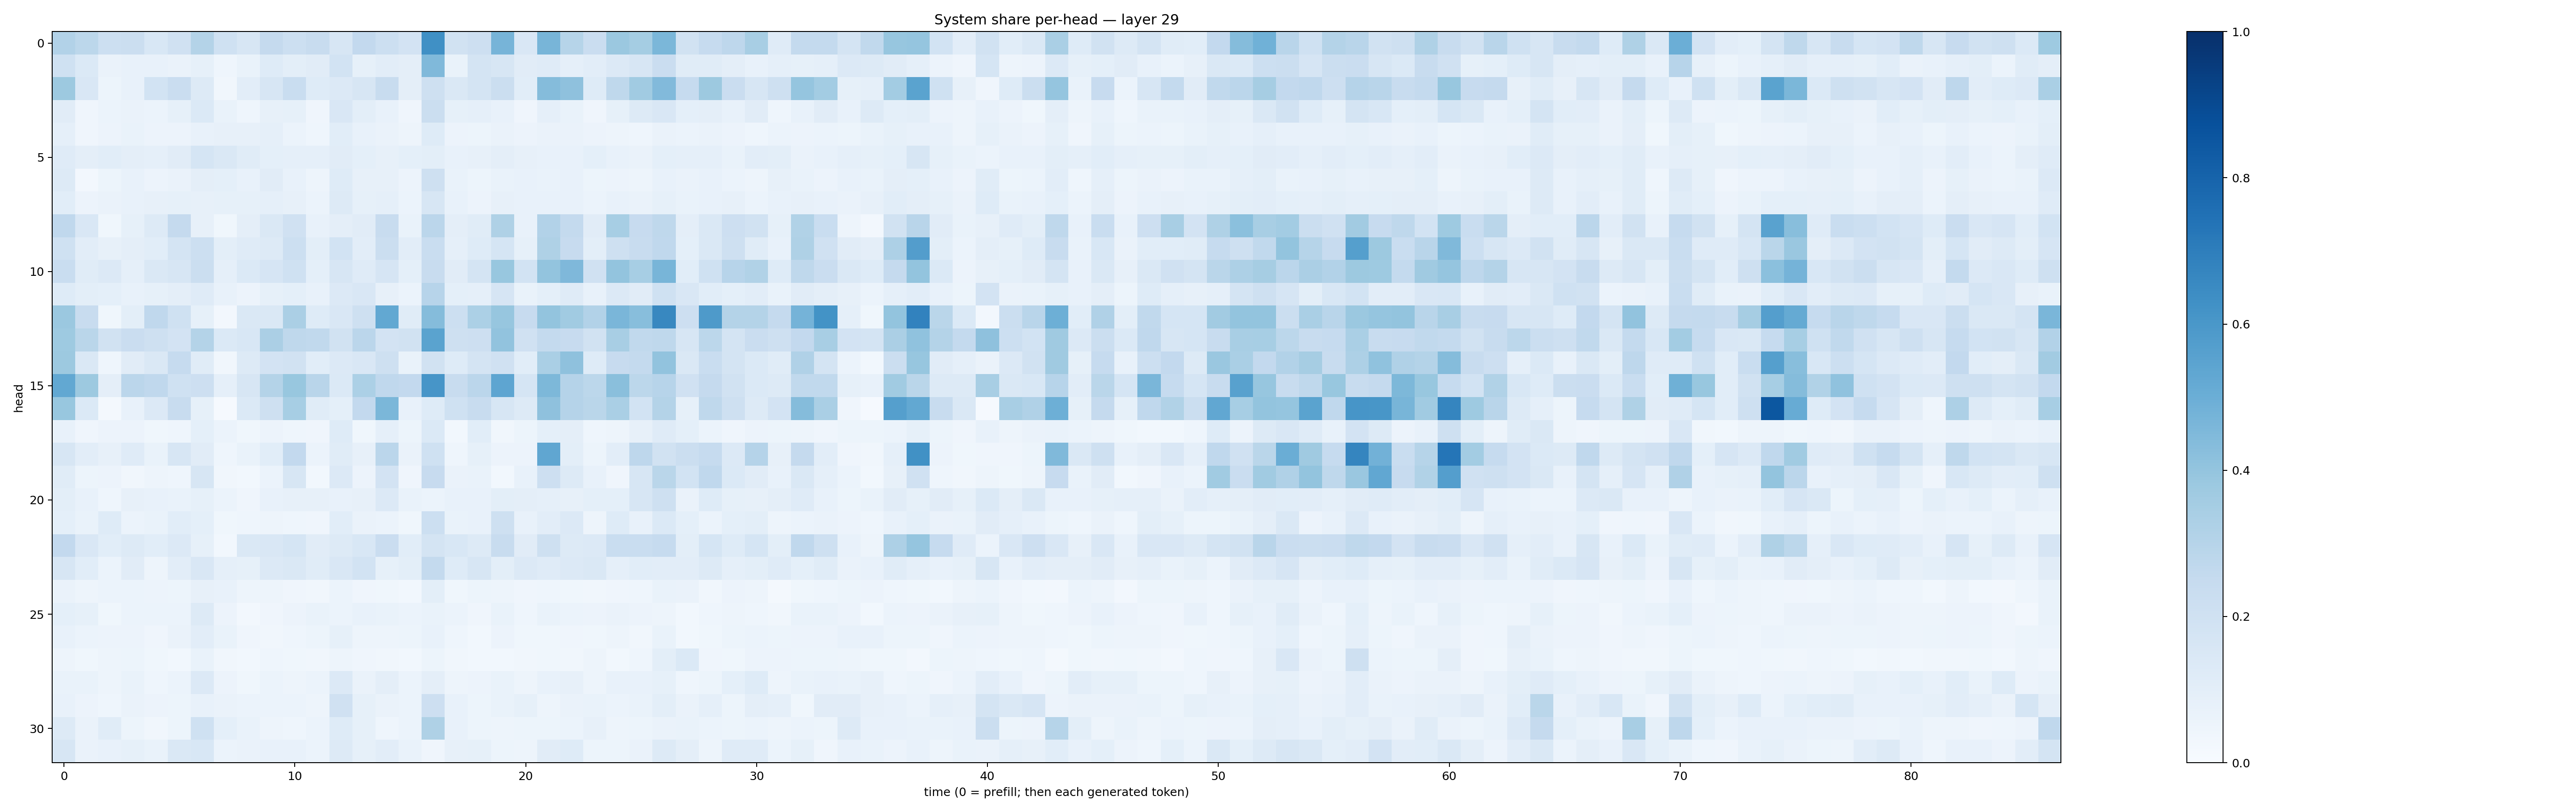

Source data for this figure (header and first rows):
0.3122805, 0.27894542, 0.21845834, 0.22578387, 0.15280502, 0.19742176, 0.30731136, 0.20268445, 0.15807396, 0.25291598, 0.21515885, 0.2412349, 0.16320391, 0.25888488, 0.21733955, 0.18190998, 0.6307461, 0.18825245, 0.21419773, 0.4696972, 0.14901231, 0.46804613, 0.29920554, 0.2275007
0.2006, 0.1384, 0.06437, 0.07427, 0.07303, 0.06622, 0.08264, 0.04354, 0.06785, 0.1216, 0.101, 0.1094, 0.1836, 0.08576, 0.1047, 0.09746, 0.4461, 0.06951, 0.1789, 0.1636, 0.111, 0.1179, 0.08952, 0.1018
0.375, 0.1511, 0.05366, 0.07722, 0.1854, 0.2304, 0.1267, 0.03473, 0.1043, 0.1605, 0.2313, 0.1222, 0.134, 0.1608, 0.238, 0.09667, 0.2077, 0.1433, 0.1767, 0.2216, 0.1071, 0.4366, 0.4139, 0.1235
0.1101, 0.04285, 0.06117, 0.06398, 0.05976, 0.08567, 0.1375, 0.06938, 0.04311, 0.07918, 0.08267, 0.04292, 0.1489, 0.1005, 0.07599, 0.04141, 0.2252, 0.08403, 0.08595, 0.07237, 0.04145, 0.08671, 0.06878, 0.03941
0.08758, 0.04062, 0.05525, 0.069, 0.05549, 0.05678, 0.0741, 0.0819, 0.0802, 0.08843, 0.06031, 0.04415, 0.1062, 0.0724, 0.06353, 0.04776, 0.125, 0.05852, 0.05256, 0.06552, 0.05657, 0.06311, 0.06502, 0.05537
0.1207, 0.09482, 0.1086, 0.09724, 0.08814, 0.1123, 0.1681, 0.1408, 0.1138, 0.09248, 0.08967, 0.08934, 0.1103, 0.0919, 0.08009, 0.09066, 0.0989, 0.07625, 0.07958, 0.09716, 0.0799, 0.07786, 0.07423, 0.09193
0.1308, 0.02705, 0.05295, 0.07372, 0.05755, 0.06632, 0.0976, 0.09339, 0.07677, 0.1109, 0.07752, 0.05052, 0.1225, 0.07914, 0.07838, 0.05555, 0.2107, 0.06715, 0.05203, 0.06988, 0.07147, 0.06886, 0.07111, 0.0532
0.1077, 0.05841, 0.06497, 0.07488, 0.08097, 0.08216, 0.07893, 0.084, 0.0853, 0.08823, 0.08176, 0.05972, 0.1271, 0.08587, 0.08621, 0.05924, 0.1608, 0.0729, 0.05821, 0.07855, 0.07567, 0.07782, 0.07379, 0.06186
0.2661, 0.1496, 0.03706, 0.08327, 0.1252, 0.2529, 0.08131, 0.0363, 0.09617, 0.1445, 0.1984, 0.07275, 0.0973, 0.1124, 0.2402, 0.06683, 0.2832, 0.09587, 0.1136, 0.3236, 0.07723, 0.31, 0.2564, 0.1097
0.2019, 0.1027, 0.07877, 0.09418, 0.1059, 0.1731, 0.2173, 0.09945, 0.1174, 0.1272, 0.2156, 0.09944, 0.1836, 0.1047, 0.2206, 0.1029, 0.2338, 0.08851, 0.1221, 0.1718, 0.08503, 0.3239, 0.2441, 0.1004
0.2314, 0.1142, 0.1358, 0.08696, 0.1424, 0.1621, 0.2199, 0.08729, 0.1387, 0.1678, 0.2014, 0.09267, 0.1635, 0.1195, 0.1664, 0.09321, 0.2385, 0.1129, 0.1759, 0.3893, 0.187, 0.3988, 0.4514, 0.1968
0.1248, 0.1007, 0.09033, 0.07467, 0.08248, 0.09487, 0.1195, 0.07604, 0.05695, 0.08529, 0.09114, 0.07532, 0.135, 0.1503, 0.0794, 0.06144, 0.2937, 0.09273, 0.08845, 0.1679, 0.06744, 0.09292, 0.1194, 0.07372
0.3803, 0.2407, 0.03887, 0.1001, 0.2694, 0.2004, 0.08407, 0.0239, 0.142, 0.147, 0.3322, 0.1217, 0.1513, 0.2107, 0.5247, 0.1142, 0.434, 0.2185, 0.3311, 0.3942, 0.2446, 0.3985, 0.3671, 0.31
0.374, 0.2858, 0.1923, 0.2269, 0.2079, 0.1814, 0.3077, 0.139, 0.1535, 0.3327, 0.2724, 0.2652, 0.1928, 0.2849, 0.1807, 0.1938, 0.5494, 0.2108, 0.2146, 0.404, 0.1984, 0.2542, 0.2428, 0.1946
0.3757, 0.1432, 0.04378, 0.113, 0.1441, 0.2489, 0.1144, 0.03448, 0.1278, 0.1809, 0.1939, 0.1067, 0.1364, 0.1488, 0.2061, 0.06669, 0.1902, 0.1218, 0.172, 0.1987, 0.1086, 0.3384, 0.4107, 0.1245
0.5236, 0.3757, 0.09649, 0.2843, 0.2676, 0.2001, 0.2148, 0.08693, 0.1625, 0.306, 0.3867, 0.2927, 0.1388, 0.3289, 0.2689, 0.2591, 0.6059, 0.2369, 0.2847, 0.5355, 0.1684, 0.4542, 0.3023, 0.2793
0.3894, 0.1389, 0.02259, 0.07361, 0.1364, 0.2382, 0.08488, 0.009427, 0.1396, 0.2092, 0.3451, 0.116, 0.09038, 0.2616, 0.4607, 0.07137, 0.1218, 0.2007, 0.239, 0.1577, 0.1305, 0.4111, 0.3026, 0.2874
0.07248, 0.04176, 0.0556, 0.05505, 0.03737, 0.04664, 0.09193, 0.0599, 0.03581, 0.05662, 0.04504, 0.0413, 0.1221, 0.03598, 0.08908, 0.05135, 0.1405, 0.02899, 0.1058, 0.03418, 0.0522, 0.09062, 0.09547, 0.04342
0.1574, 0.1023, 0.07866, 0.1207, 0.06985, 0.1593, 0.1099, 0.04614, 0.06755, 0.1087, 0.2599, 0.05925, 0.1171, 0.08022, 0.2828, 0.06324, 0.2027, 0.04513, 0.08548, 0.05859, 0.05473, 0.5337, 0.09791, 0.05379
0.1163, 0.05095, 0.05604, 0.03393, 0.04812, 0.04417, 0.1566, 0.03208, 0.02877, 0.06145, 0.1607, 0.03101, 0.1349, 0.05613, 0.1809, 0.0399, 0.2456, 0.06408, 0.06861, 0.03101, 0.07354, 0.2122, 0.1299, 0.07797
0.09792, 0.07539, 0.04379, 0.08038, 0.07562, 0.06655, 0.08514, 0.05907, 0.04089, 0.0767, 0.08143, 0.07871, 0.07451, 0.08039, 0.1347, 0.07009, 0.06207, 0.07252, 0.07275, 0.09982, 0.09491, 0.0887, 0.08039, 0.09327
0.09165, 0.06941, 0.1223, 0.06151, 0.06982, 0.1058, 0.09171, 0.03761, 0.04326, 0.04921, 0.04372, 0.03962, 0.1088, 0.06632, 0.05904, 0.0369, 0.2185, 0.06754, 0.07628, 0.2057, 0.07096, 0.1052, 0.1361, 0.04887
0.2613, 0.1523, 0.1085, 0.1328, 0.1068, 0.1329, 0.08247, 0.02984, 0.1421, 0.1509, 0.1693, 0.1124, 0.1274, 0.1531, 0.2298, 0.1062, 0.1794, 0.1554, 0.1299, 0.2366, 0.1094, 0.2044, 0.1295, 0.1359
0.1619, 0.1082, 0.06129, 0.1101, 0.04829, 0.1032, 0.1515, 0.08977, 0.08204, 0.1328, 0.1424, 0.1138, 0.1486, 0.1837, 0.08356, 0.1002, 0.2548, 0.1236, 0.1622, 0.1004, 0.1366, 0.119, 0.1343, 0.1481
0.06313, 0.04974, 0.05914, 0.06212, 0.05702, 0.05391, 0.08141, 0.07628, 0.05055, 0.05051, 0.03913, 0.0335, 0.05966, 0.04092, 0.03746, 0.02915, 0.09959, 0.03626, 0.05258, 0.05013, 0.03994, 0.04641, 0.03585, 0.03493
0.09242, 0.08405, 0.03682, 0.06181, 0.06194, 0.05942, 0.1277, 0.05776, 0.02383, 0.04142, 0.05672, 0.06757, 0.06243, 0.07755, 0.07002, 0.06179, 0.06686, 0.06173, 0.04034, 0.06724, 0.04529, 0.06912, 0.06059, 0.05582
0.07219, 0.05948, 0.05614, 0.0574, 0.04, 0.06463, 0.1024, 0.06873, 0.04264, 0.03409, 0.04605, 0.05329, 0.08237, 0.0472, 0.04693, 0.05138, 0.07229, 0.04368, 0.0295, 0.05505, 0.03664, 0.03871, 0.04242, 0.03901
0.04898, 0.03692, 0.04823, 0.05438, 0.03648, 0.03118, 0.0671, 0.03443, 0.02956, 0.04365, 0.03707, 0.0323, 0.0506, 0.04266, 0.03379, 0.03079, 0.05321, 0.03504, 0.02777, 0.02867, 0.03482, 0.0385, 0.03275, 0.0498
0.06982, 0.06974, 0.04787, 0.06798, 0.04407, 0.06063, 0.1364, 0.05492, 0.03597, 0.06155, 0.04725, 0.06178, 0.1332, 0.06535, 0.09633, 0.05978, 0.0964, 0.05005, 0.05551, 0.06717, 0.04881, 0.07551, 0.08165, 0.04698
0.07152, 0.05527, 0.04317, 0.06378, 0.05472, 0.05375, 0.07572, 0.06489, 0.06005, 0.06064, 0.06032, 0.04828, 0.1968, 0.08593, 0.06263, 0.05895, 0.2118, 0.07288, 0.05441, 0.06983, 0.08293, 0.04955, 0.06286, 0.06894
0.1305, 0.06402, 0.1154, 0.05397, 0.03354, 0.05346, 0.2013, 0.09195, 0.06672, 0.0503, 0.04621, 0.05907, 0.1221, 0.08238, 0.04426, 0.06216, 0.3231, 0.07461, 0.05315, 0.04894, 0.05289, 0.05314, 0.06159, 0.07977
0.1577, 0.06331, 0.07806, 0.08438, 0.06976, 0.1426, 0.1553, 0.05927, 0.06368, 0.07368, 0.07633, 0.06033, 0.1264, 0.0853, 0.1026, 0.06909, 0.04269, 0.08066, 0.08353, 0.05364, 0.04836, 0.1121, 0.1228, 0.05173
